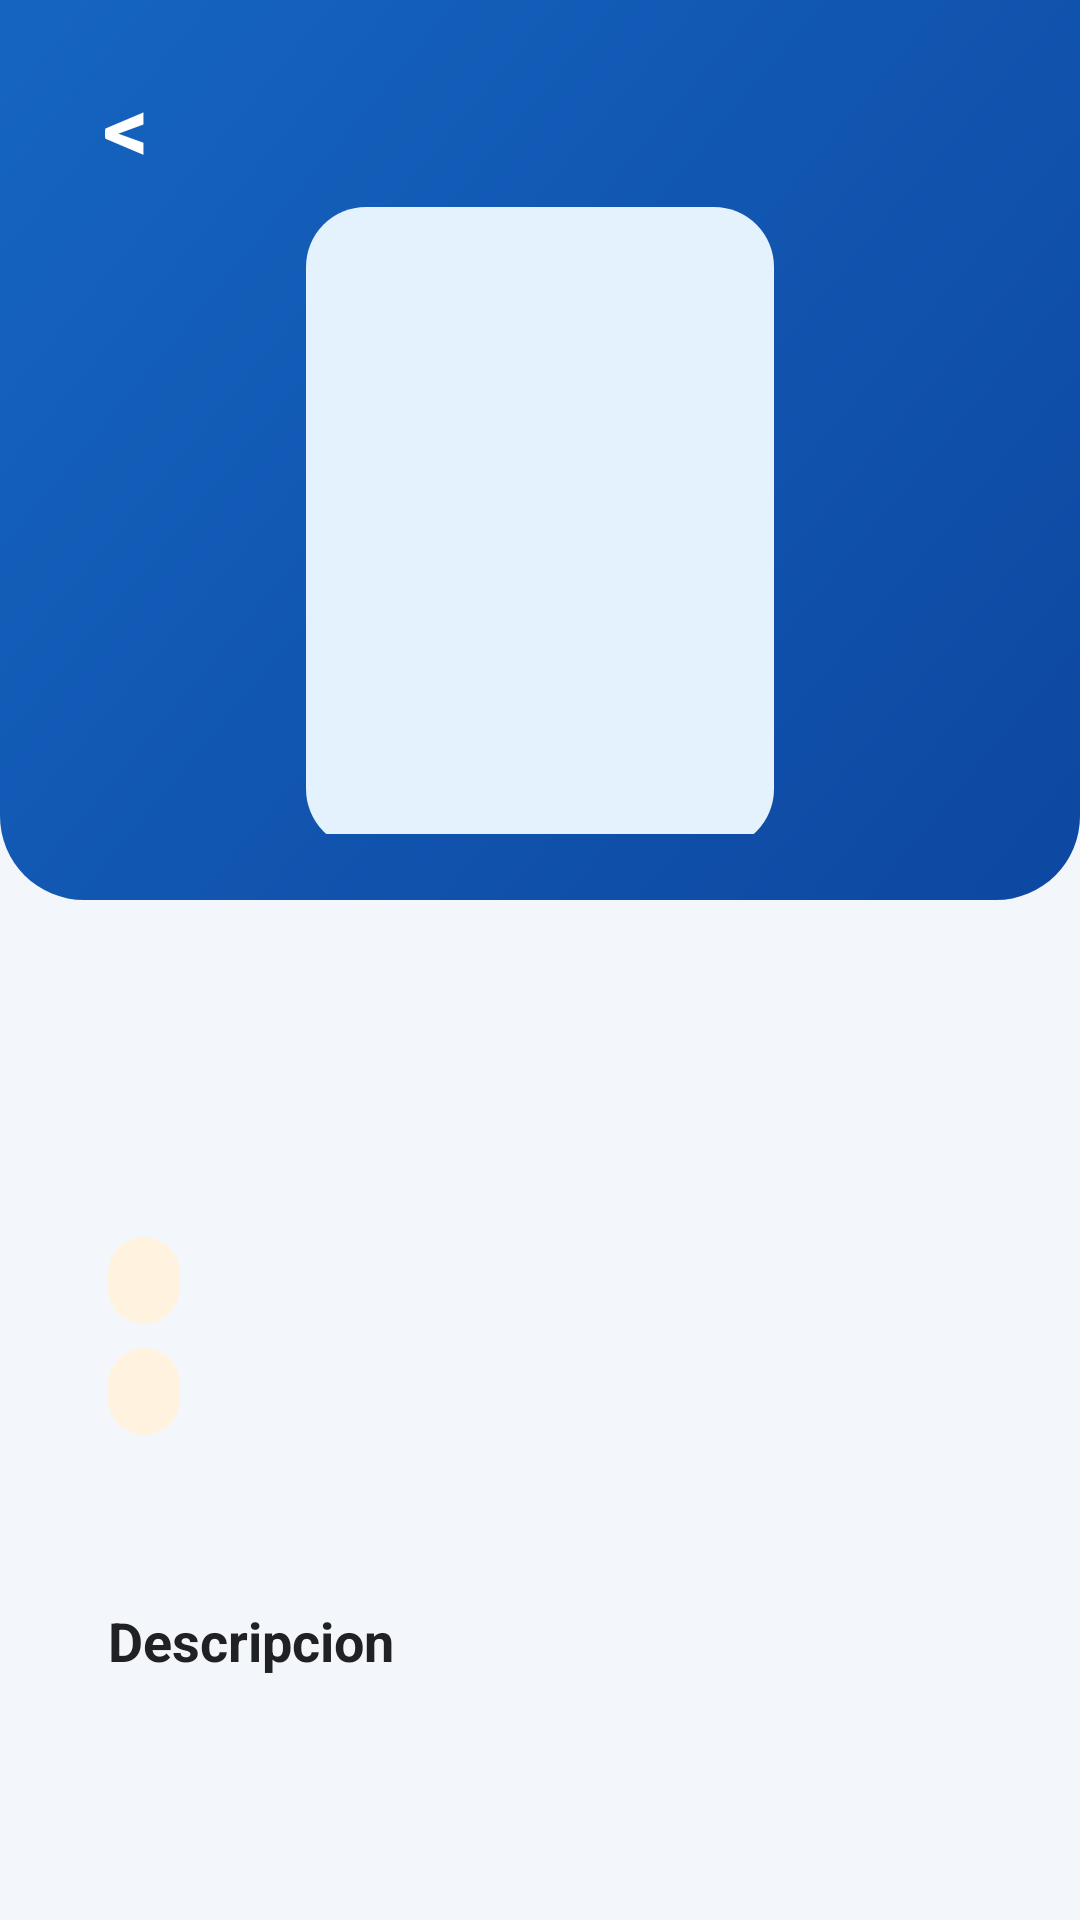

This screen was rendered from an Android layout file. Write that file and the resources it references.
<!-- AndroidManifest.xml: activity theme Theme.DirectorioPersonajes -->
<!-- res/layout/activity_character_detail.xml -->
<?xml version="1.0" encoding="utf-8"?>
<ScrollView xmlns:android="http://schemas.android.com/apk/res/android"
    xmlns:tools="http://schemas.android.com/tools"
    android:layout_width="match_parent"
    android:layout_height="match_parent"
    android:background="@color/app_background"
    android:fillViewport="true">

    <LinearLayout
        android:layout_width="match_parent"
        android:layout_height="wrap_content"
        android:orientation="vertical">

        <FrameLayout
            android:layout_width="match_parent"
            android:layout_height="300dp"
            android:background="@drawable/bg_detail_header"
            android:paddingStart="18dp"
            android:paddingTop="18dp"
            android:paddingEnd="18dp"
            android:paddingBottom="22dp">

            <TextView
                android:id="@+id/textViewBack"
                android:layout_width="48dp"
                android:layout_height="48dp"
                android:background="?android:attr/selectableItemBackgroundBorderless"
                android:clickable="true"
                android:contentDescription="@string/back_button_content_description"
                android:focusable="true"
                android:gravity="center"
                android:text="&lt;"
                android:textColor="@color/white"
                android:textSize="30sp"
                android:textStyle="bold" />

            <FrameLayout
                android:layout_width="156dp"
                android:layout_height="214dp"
                android:layout_gravity="center"
                android:layout_marginTop="28dp"
                android:background="@drawable/bg_detail_image"
                android:padding="10dp">

                <ImageView
                    android:id="@+id/imageViewDetailCharacter"
                    android:layout_width="match_parent"
                    android:layout_height="match_parent"
                    android:contentDescription="@string/unknown_character"
                    android:scaleType="centerInside"
                    tools:src="@drawable/ic_character_placeholder" />
            </FrameLayout>
        </FrameLayout>

        <LinearLayout
            android:layout_width="match_parent"
            android:layout_height="wrap_content"
            android:layout_marginStart="18dp"
            android:layout_marginTop="18dp"
            android:layout_marginEnd="18dp"
            android:layout_marginBottom="24dp"
            android:background="@drawable/bg_detail_panel"
            android:elevation="3dp"
            android:orientation="vertical"
            android:padding="18dp">

            <TextView
                android:id="@+id/textViewDetailName"
                android:layout_width="match_parent"
                android:layout_height="wrap_content"
                android:textColor="@color/primary_text"
                android:textSize="26sp"
                android:textStyle="bold"
                tools:text="Goku" />

            <TextView
                android:id="@+id/textViewDetailSubtitle"
                android:layout_width="match_parent"
                android:layout_height="wrap_content"
                android:layout_marginTop="5dp"
                android:textColor="@color/secondary_text"
                android:textSize="15sp"
                tools:text="Saiyan • Male" />

            <TextView
                android:id="@+id/textViewDetailKi"
                android:layout_width="wrap_content"
                android:layout_height="wrap_content"
                android:layout_marginTop="16dp"
                android:background="@drawable/bg_ki_badge"
                android:paddingStart="12dp"
                android:paddingTop="5dp"
                android:paddingEnd="12dp"
                android:paddingBottom="5dp"
                android:textColor="@color/dragon_orange_dark"
                android:textSize="14sp"
                android:textStyle="bold"
                tools:text="Ki: 60.000.000" />

            <TextView
                android:id="@+id/textViewDetailMaxKi"
                android:layout_width="wrap_content"
                android:layout_height="wrap_content"
                android:layout_marginTop="8dp"
                android:background="@drawable/bg_ki_badge"
                android:paddingStart="12dp"
                android:paddingTop="5dp"
                android:paddingEnd="12dp"
                android:paddingBottom="5dp"
                android:textColor="@color/dragon_orange_dark"
                android:textSize="14sp"
                android:textStyle="bold"
                tools:text="Ki maximo: 90 Septillion" />

            <TextView
                android:id="@+id/textViewDetailAffiliation"
                android:layout_width="match_parent"
                android:layout_height="wrap_content"
                android:layout_marginTop="14dp"
                android:textColor="@color/secondary_text"
                android:textSize="15sp"
                tools:text="Afiliacion: Z Fighter" />

            <TextView
                android:layout_width="match_parent"
                android:layout_height="wrap_content"
                android:layout_marginTop="22dp"
                android:text="@string/description_title"
                android:textColor="@color/primary_text"
                android:textSize="18sp"
                android:textStyle="bold" />

            <TextView
                android:id="@+id/textViewDetailDescription"
                android:layout_width="match_parent"
                android:layout_height="wrap_content"
                android:layout_marginTop="8dp"
                android:lineSpacingExtra="3dp"
                android:textColor="@color/secondary_text"
                android:textSize="15sp"
                tools:text="Descripcion del personaje." />
        </LinearLayout>
    </LinearLayout>
</ScrollView>
<!-- resources referenced by this layout -->
<resources>
  <color name="app_background">#F3F6FA</color>
  <color name="dragon_orange_dark">#E65100</color>
  <color name="primary_text">#202124</color>
  <color name="secondary_text">#5F6368</color>
  <color name="white">#FFFFFFFF</color>
  <!-- drawable bg_detail_header (drawable) -->
  <?xml version="1.0" encoding="utf-8"?>
  <shape xmlns:android="http://schemas.android.com/apk/res/android">
      <gradient
          android:angle="135"
          android:endColor="@color/header_blue"
          android:startColor="@color/header_blue_dark" />
      <corners
          android:bottomLeftRadius="28dp"
          android:bottomRightRadius="28dp" />
  </shape>
  <!-- drawable bg_detail_image (drawable) -->
  <?xml version="1.0" encoding="utf-8"?>
  <shape xmlns:android="http://schemas.android.com/apk/res/android">
      <solid android:color="@color/image_background" />
      <corners android:radius="20dp" />
  </shape>
  <!-- drawable bg_ki_badge (drawable) -->
  <?xml version="1.0" encoding="utf-8"?>
  <shape xmlns:android="http://schemas.android.com/apk/res/android">
      <solid android:color="@color/dragon_orange_light" />
      <corners android:radius="12dp" />
  </shape>
  <!-- drawable ic_character_placeholder (drawable) -->
  <?xml version="1.0" encoding="utf-8"?>
  <layer-list xmlns:android="http://schemas.android.com/apk/res/android">
      <item>
          <shape android:shape="rectangle">
              <solid android:color="@color/image_background" />
              <corners android:radius="16dp" />
          </shape>
      </item>
      <item
          android:bottom="34dp"
          android:left="28dp"
          android:right="28dp"
          android:top="34dp">
          <shape android:shape="oval">
              <solid android:color="@color/header_blue_light" />
          </shape>
      </item>
  </layer-list>
  <string name="back_button_content_description">Volver</string>
  <string name="description_title">Descripcion</string>
  <string name="unknown_character">Personaje desconocido</string>
  <style name="Theme.DirectorioPersonajes" parent="android:Theme.Material.Light.NoActionBar" />
  <color name="header_blue">#1565C0</color>
  <color name="header_blue_dark">#0D47A1</color>
  <color name="image_background">#E3F2FD</color>
  <color name="dragon_orange_light">#FFF3E0</color>
  <color name="header_blue_light">#42A5F5</color>
</resources>
